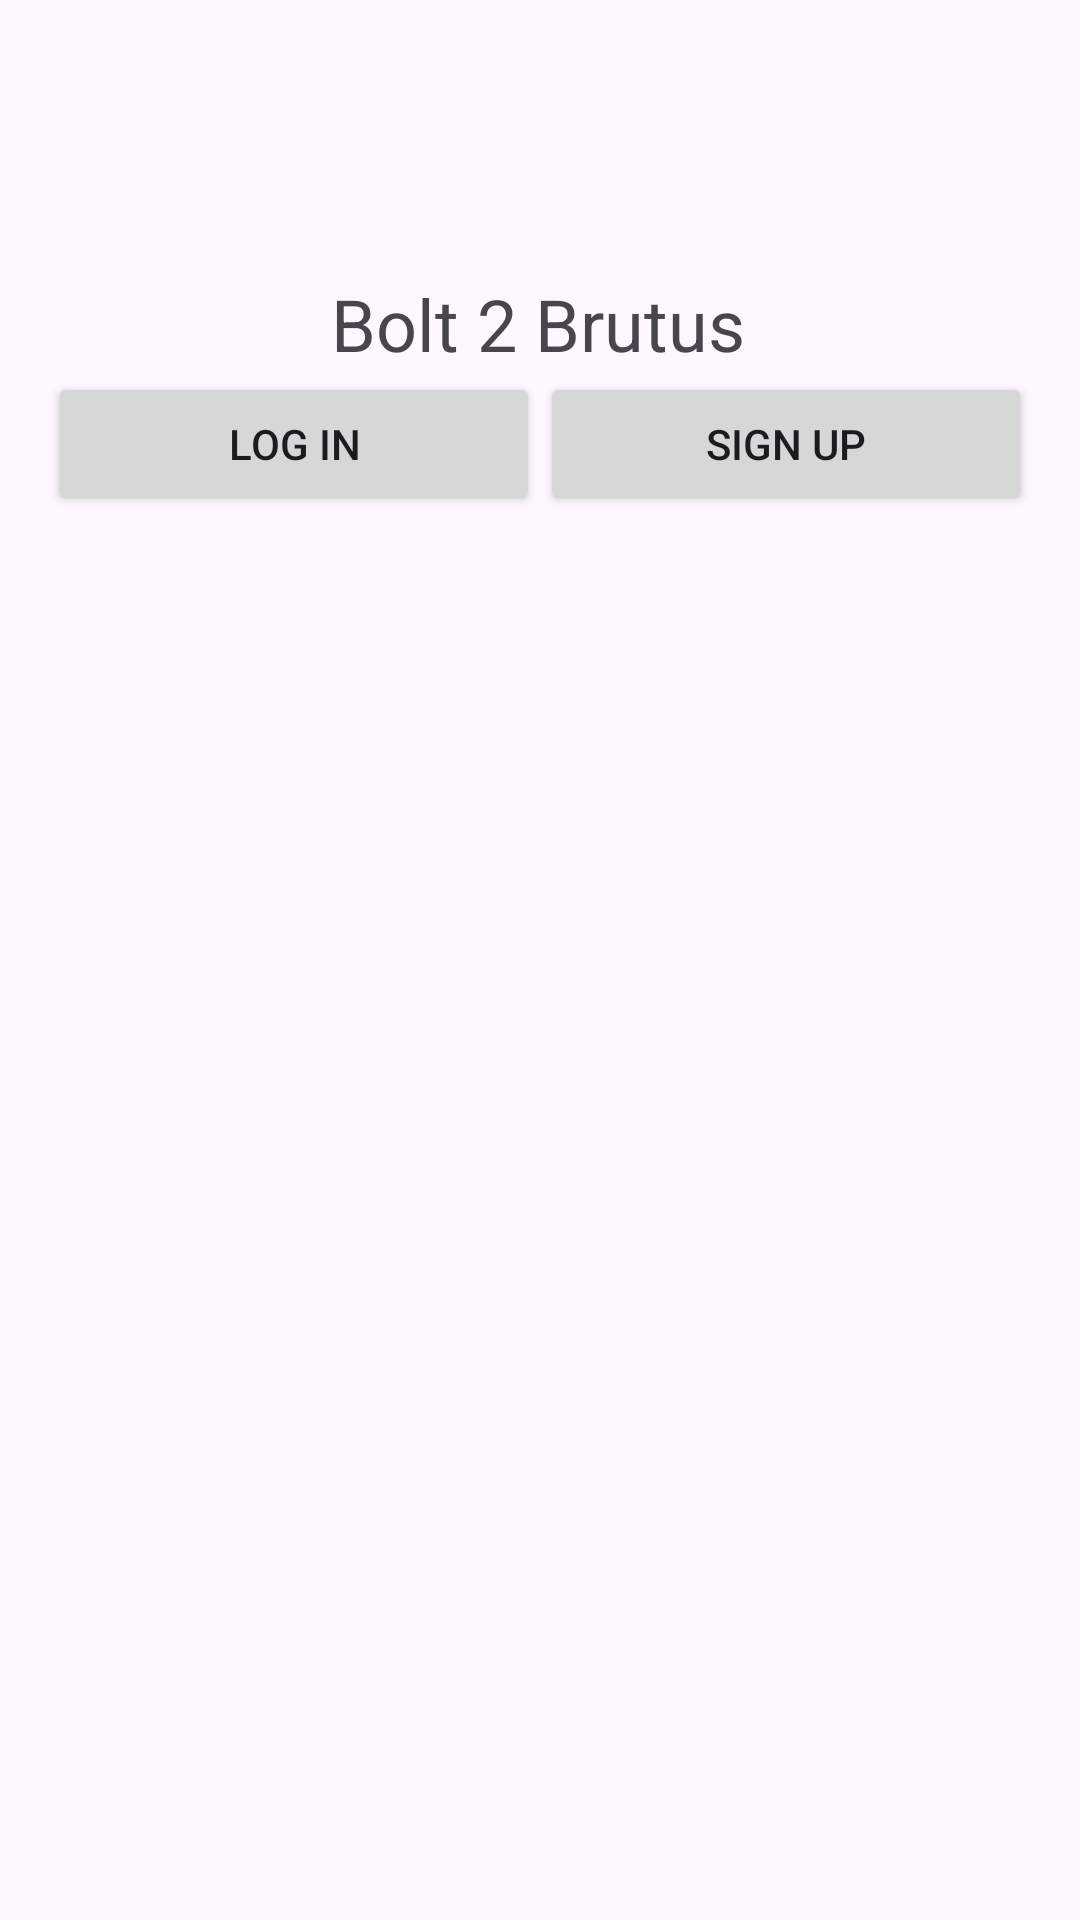

Layout XML and referenced resources for this Android screen:
<!-- AndroidManifest.xml: application theme Theme.Bolt2Brutus -->
<!-- res/layout/activity_login.xml -->
<?xml version="1.0" encoding="utf-8"?>
<androidx.constraintlayout.widget.ConstraintLayout xmlns:android="http://schemas.android.com/apk/res/android"
    xmlns:app="http://schemas.android.com/apk/res-auto"
    xmlns:tools="http://schemas.android.com/tools"
    android:id="@+id/main"
    android:layout_width="match_parent"
    android:layout_height="match_parent"
    android:padding="16dp"
    tools:context=".ui.auth.LoginActivity">

    <TextView
        android:id="@+id/title"
        android:layout_width="wrap_content"
        android:layout_height="wrap_content"
        android:text="Bolt 2 Brutus"
        android:textSize="24sp"
        app:layout_constraintBottom_toTopOf="@+id/signUpButton"
        app:layout_constraintEnd_toEndOf="parent"
        app:layout_constraintHorizontal_bias="0.497"
        app:layout_constraintStart_toStartOf="parent" />

    <Button
        android:id="@+id/logInButton"
        android:layout_width="0dp"
        android:layout_height="wrap_content"
        android:layout_marginTop="108dp"
        android:text="Log In"
        app:cornerRadius="0dp"
        app:layout_constraintEnd_toStartOf="@+id/signUpButton"
        app:layout_constraintStart_toStartOf="parent"
        app:layout_constraintTop_toTopOf="parent" />

    <Button
        android:id="@+id/signUpButton"
        android:layout_width="0dp"
        android:layout_height="wrap_content"
        android:layout_marginTop="108dp"
        android:text="Sign Up"
        app:cornerRadius="0dp"
        app:layout_constraintEnd_toEndOf="parent"
        app:layout_constraintStart_toEndOf="@+id/logInButton"
        app:layout_constraintTop_toTopOf="parent" />

    <FrameLayout
        android:id="@+id/flFragment"
        android:layout_width="374dp"
        android:layout_height="499dp"
        android:layout_marginTop="8dp"
        app:layout_constraintEnd_toEndOf="parent"
        app:layout_constraintHorizontal_bias="0.5"
        app:layout_constraintStart_toStartOf="parent"
        app:layout_constraintTop_toBottomOf="@+id/signUpButton" />


</androidx.constraintlayout.widget.ConstraintLayout>
<!-- resources referenced by this layout -->
<resources>
  <style name="Theme.Bolt2Brutus" parent="Base.Theme.Bolt2Brutus" />
  <style name="Base.Theme.Bolt2Brutus" parent="Theme.Material3.DayNight.NoActionBar">
          
          
      </style>
</resources>
